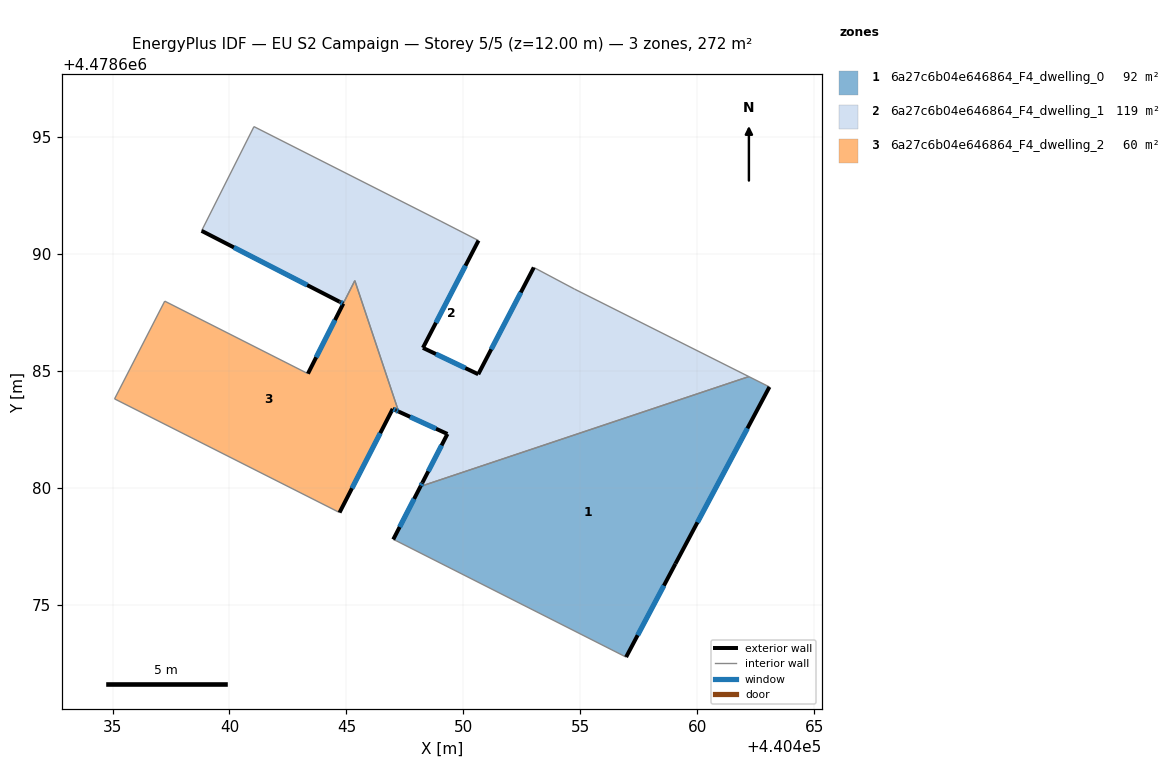
=== STOREY PLAN SPEC (per zone: floor XY polygon, exterior-wall plan segments, windows/doors) ===
zone 1: 6a27c6b04e646864_F4_dwelling_0  (92.5 m²)
  floor: (440459.07, 4478676.75) (440463.09, 4478684.31) (440462.21, 4478684.75) (440448.17, 4478680.06) (440447.00, 4478677.79) (440447.13, 4478677.73) (440456.96, 4478672.76)
  exterior wall: (440459.07, 4478676.75) – (440456.96, 4478672.76)  [4.5 m]
    window: (440458.58, 4478675.81) – (440457.45, 4478673.69)  [3.8 m²]
  exterior wall: (440447.00, 4478677.79) – (440448.17, 4478680.06)  [2.5 m]
    window: (440447.28, 4478678.32) – (440447.90, 4478679.52)  [2.2 m²]
  exterior wall: (440463.09, 4478684.31) – (440459.07, 4478676.75)  [8.6 m]
    window: (440462.15, 4478682.54) – (440460.01, 4478678.52)  [7.3 m²]
  interior walls: 4
zone 2: 6a27c6b04e646864_F4_dwelling_1  (118.8 m²)
  floor: (440462.21, 4478684.75) (440454.75, 4478688.50) (440453.01, 4478689.42) (440450.64, 4478684.85) (440448.27, 4478685.98) (440450.65, 4478690.57) (440449.04, 4478691.39) (440441.05, 4478695.44) (440438.81, 4478690.99) (440444.70, 4478687.96) (440444.73, 4478687.94) (440444.86, 4478687.87) (440445.36, 4478688.86) (440447.23, 4478683.26) (440449.32, 4478682.30) (440448.25, 4478680.21) (440448.17, 4478680.06)
  exterior wall: (440448.17, 4478680.06) – (440448.25, 4478680.21)  [0.2 m]
    window: (440448.19, 4478680.09) – (440448.23, 4478680.18)  [0.2 m²]
  exterior wall: (440448.25, 4478680.21) – (440449.32, 4478682.30)  [2.3 m]
    window: (440448.50, 4478680.70) – (440449.07, 4478681.81)  [2.0 m²]
  exterior wall: (440449.32, 4478682.30) – (440447.23, 4478683.26)  [2.3 m]
    window: (440448.83, 4478682.52) – (440447.72, 4478683.03)  [1.9 m²]
  exterior wall: (440444.86, 4478687.87) – (440444.86, 4478687.87)  [0.0 m]
  exterior wall: (440444.86, 4478687.87) – (440444.73, 4478687.94)  [0.1 m]
    window: (440444.83, 4478687.89) – (440444.76, 4478687.93)  [0.1 m²]
  exterior wall: (440444.73, 4478687.94) – (440444.70, 4478687.96)  [0.0 m]
  exterior wall: (440444.70, 4478687.96) – (440438.81, 4478690.99)  [6.6 m]
    window: (440443.32, 4478688.67) – (440440.19, 4478690.28)  [5.6 m²]
  exterior wall: (440450.65, 4478690.57) – (440448.27, 4478685.98)  [5.2 m]
    window: (440450.09, 4478689.50) – (440448.83, 4478687.06)  [4.4 m²]
  exterior wall: (440448.27, 4478685.98) – (440450.64, 4478684.85)  [2.6 m]
    window: (440448.83, 4478685.72) – (440450.08, 4478685.12)  [2.2 m²]
  exterior wall: (440450.64, 4478684.85) – (440453.01, 4478689.42)  [5.1 m]
    window: (440451.19, 4478685.92) – (440452.46, 4478688.35)  [4.4 m²]
  interior walls: 9
zone 3: 6a27c6b04e646864_F4_dwelling_2  (60.5 m²)
  floor: (440444.71, 4478678.94) (440446.98, 4478683.37) (440447.12, 4478683.31) (440447.23, 4478683.26) (440445.36, 4478688.86) (440444.87, 4478687.87) (440443.35, 4478684.88) (440437.23, 4478687.98) (440435.09, 4478683.80)
  exterior wall: (440447.23, 4478683.26) – (440447.12, 4478683.31)  [0.1 m]
    window: (440447.21, 4478683.27) – (440447.14, 4478683.30)  [0.1 m²]
  exterior wall: (440447.12, 4478683.31) – (440446.98, 4478683.37)  [0.2 m]
    window: (440447.08, 4478683.32) – (440447.01, 4478683.36)  [0.1 m²]
  exterior wall: (440446.98, 4478683.37) – (440444.71, 4478678.94)  [5.0 m]
    window: (440446.45, 4478682.33) – (440445.24, 4478679.98)  [4.2 m²]
  exterior wall: (440443.35, 4478684.88) – (440444.86, 4478687.87) – (440444.87, 4478687.87)  [3.4 m]
    window: (440443.71, 4478685.58) – (440444.51, 4478687.17) – (440444.51, 4478687.17)  [2.8 m²]
  interior walls: 6

=== DERIVED (storey summary) ===
Building: EU S2 Campaign
Storey: 5 of 5  (floor level z = 12.00 m)
Storey gross floor area: 271.7 m²
Zones on this storey: 3
  - 6a27c6b04e646864_F4_dwelling_0: floor 92.5 m²; exterior wall 15.6 m (46.9 m²); 3 window(s) 13.3 m²; WWR 28.3%
  - 6a27c6b04e646864_F4_dwelling_1: floor 118.8 m²; exterior wall 24.6 m (73.7 m²); 8 window(s) 20.8 m²; WWR 28.2%
  - 6a27c6b04e646864_F4_dwelling_2: floor 60.5 m²; exterior wall 8.6 m (25.8 m²); 4 window(s) 7.3 m²; WWR 28.3%
Zone adjacency (shared interzone walls):
  - 6a27c6b04e646864_F4_dwelling_0 ↔ 6a27c6b04e646864_F4_dwelling_1
  - 6a27c6b04e646864_F4_dwelling_1 ↔ 6a27c6b04e646864_F4_dwelling_2